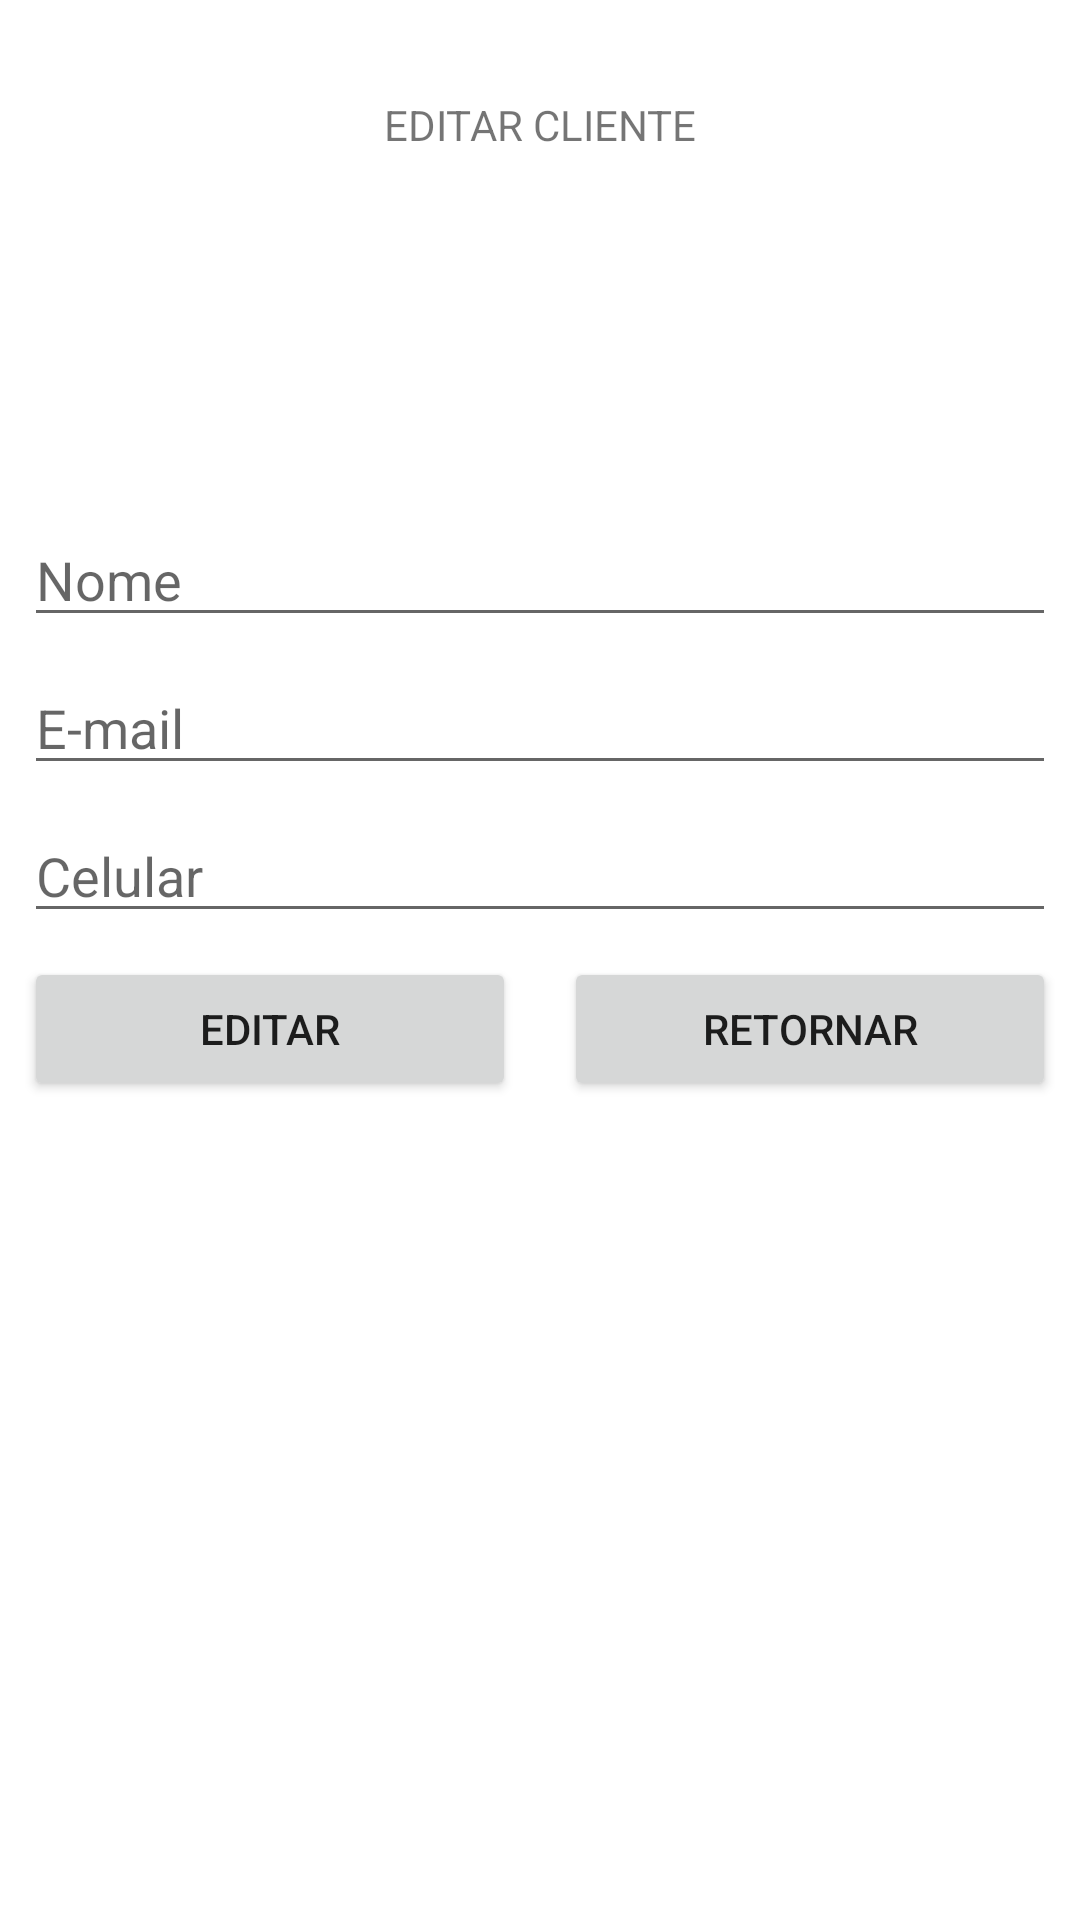

Reconstruct the res/layout file that produces this screen, plus the resources it refers to.
<!-- AndroidManifest.xml: application theme Theme.Impressao3D -->
<!-- res/layout/activity_cliente_editar.xml -->
<?xml version="1.0" encoding="utf-8"?>
<androidx.constraintlayout.widget.ConstraintLayout xmlns:android="http://schemas.android.com/apk/res/android"
    xmlns:app="http://schemas.android.com/apk/res-auto"
    xmlns:tools="http://schemas.android.com/tools"
    android:layout_width="match_parent"
    android:layout_height="match_parent"
    tools:context=".Cliente_Editar_Activity">

    <TextView
        android:id="@+id/textViewEditarClientes"
        android:layout_width="wrap_content"
        android:layout_height="wrap_content"
        android:layout_marginTop="32dp"
        android:text="EDITAR CLIENTE"
        app:autoSizeTextType="uniform"
        app:layout_constraintEnd_toEndOf="parent"
        app:layout_constraintStart_toStartOf="parent"
        app:layout_constraintTop_toTopOf="parent" />

    <EditText
        android:id="@+id/editTextNome2"
        android:layout_width="0dp"
        android:layout_height="wrap_content"
        android:layout_marginStart="8dp"
        android:layout_marginTop="120dp"
        android:layout_marginEnd="8dp"
        android:ems="10"
        android:hint="Nome"
        android:inputType="textPersonName"
        app:layout_constraintEnd_toEndOf="parent"
        app:layout_constraintStart_toStartOf="parent"
        app:layout_constraintTop_toBottomOf="@+id/textViewEditarClientes"
        tools:ignore="DuplicateClickableBoundsCheck" />

    <EditText
        android:id="@+id/editTextEmail2"
        android:layout_width="0dp"
        android:layout_height="wrap_content"
        android:layout_marginStart="8dp"
        android:layout_marginTop="8dp"
        android:layout_marginEnd="8dp"
        android:ems="10"
        android:hint="E-mail"
        app:layout_constraintEnd_toEndOf="parent"
        app:layout_constraintHorizontal_bias="1.0"
        app:layout_constraintStart_toStartOf="parent"
        app:layout_constraintTop_toBottomOf="@+id/editTextNome2" />

    <EditText
        android:id="@+id/editTextCelular2"
        style="t"
        android:layout_width="0dp"
        android:layout_height="wrap_content"
        android:layout_marginStart="8dp"
        android:layout_marginTop="8dp"
        android:layout_marginEnd="8dp"
        android:ems="10"
        android:hint="Celular"
        app:layout_constraintEnd_toEndOf="parent"
        app:layout_constraintHorizontal_bias="1.0"
        app:layout_constraintStart_toStartOf="parent"
        app:layout_constraintTop_toBottomOf="@+id/editTextEmail2" />

    <Button

        android:id="@+id/buttonEditarCliente"
        android:layout_width="0dp"
        android:layout_height="wrap_content"
        android:layout_marginStart="8dp"
        android:layout_marginTop="8dp"
        android:layout_marginEnd="8dp"
        android:text="EDITAR"
        app:layout_constraintEnd_toStartOf="@+id/btnRetornar"
        app:layout_constraintStart_toStartOf="parent"
        app:layout_constraintTop_toBottomOf="@+id/editTextCelular2" />

    <Button
        android:id="@+id/btnRetornar"
        android:layout_width="0dp"
        android:layout_height="wrap_content"
        android:layout_marginStart="8dp"
        android:layout_marginTop="8dp"
        android:layout_marginEnd="8dp"
        android:text="RETORNAR"
        app:layout_constraintEnd_toEndOf="parent"
        app:layout_constraintStart_toEndOf="@+id/buttonEditarCliente"
        app:layout_constraintTop_toBottomOf="@+id/editTextCelular2" />


</androidx.constraintlayout.widget.ConstraintLayout>
<!-- resources referenced by this layout -->
<resources>
  <style name="Theme.Impressao3D" parent="Theme.MaterialComponents.DayNight.DarkActionBar">
          
          <item name="colorPrimary">@color/colorPrimary</item>
          <item name="colorPrimaryDark">@color/colorPrimaryDark</item>
          <item name="colorAccent">@color/colorAccent</item>
  
  
  
  
  
  
  
          
          <item name="android:statusBarColor" tools:targetApi="l">?attr/colorPrimaryVariant</item>
          
      </style>
  <!-- not gathered from this repository: default colours our renderer supplied (Android Studio template values) -->
  <color name="colorPrimary">#FF6200EE</color>
  <color name="colorPrimaryDark">#FF3700B3</color>
  <color name="colorAccent">#FF03DAC5</color>
</resources>
